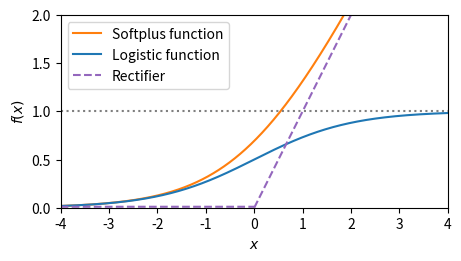

This figure's Python source: (Note: this script raises an exception after producing the figure.)
import matplotlib as mpl
import matplotlib.pyplot as plt
import numpy as np


def logistics(x):
    """
    Logistics function for plotting purpose
    
    f(x) = e^x / ( 1 + e^x )

    Parameters
    ----------
    x: number

    Returns
    -------
    :number
        Function value f(x) in [0,1]
    """

    return np.exp(x) / (1 + np.exp(x))


def softplus(x):
    """
    Softplus function for plotting purpose
    
    f(x) = ln(1+e^x)

    Parameters
    ----------
    x: number

    Returns
    -------
    :number
        Function value f(x) in [0,1]

    """

    return np.log(1 + np.exp(x))


if __name__ == "__main__":

    fig, ax = plt.subplots(1, 1, figsize=(4.5, 2.5), constrained_layout=True)

    x = np.linspace(-4, 4, 5000)  #
    y1 = logistics(x)
    y2 = softplus(x)
    ax.plot(x, y2, color="tab:orange", label="Softplus function")
    ax.plot(x, y1, color="tab:blue", label="Logistic function")

    x1 = np.linspace(-4, 0, 5000)
    x2 = np.linspace(0, 4, 5000)
    ax.plot(x1, [0.01] * 5000, color="tab:purple", ls="--")
    ax.plot(x2, x2, color="tab:purple", label="Rectifier", ls="--")

    ax.legend(loc=2)
    ax.set_ylabel(r"$f(x)$")
    ax.set_xlabel(r"$x$")
    ax.set_ylim(0, 2)
    ax.set_xlim(-4, 4)
    ax.axhline(1.0, ls=":", color="tab:gray")
    save_kwargs = dict(transparent=True, format="pdf", dpi=300)
    fig.savefig("figures/logistic_softplus_comparison.pdf", **save_kwargs)
